pico-8 play session: no input (idle)

[t = 1 s] idle ~1s (no d-pad/buttons)
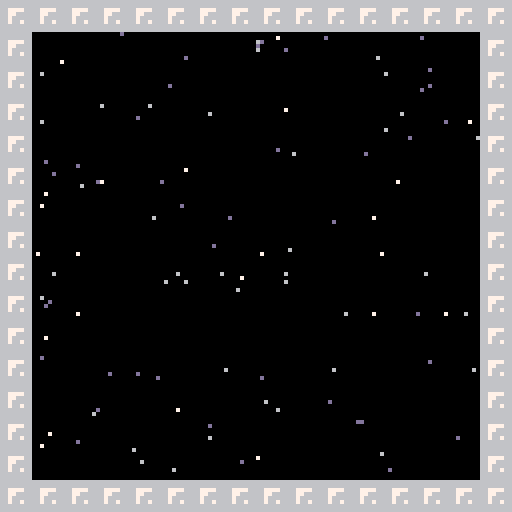
[t = 2 s] idle ~2s (no d-pad/buttons)
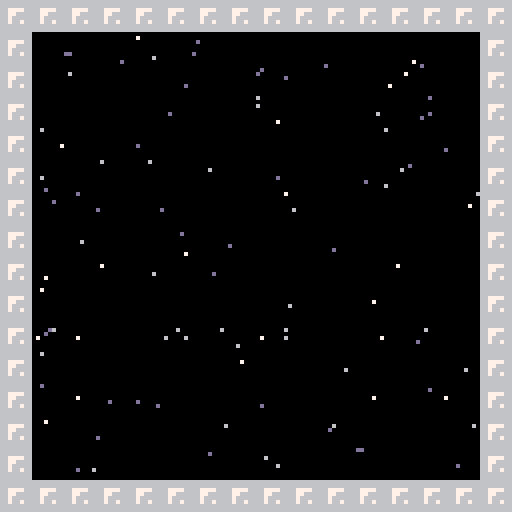
[t = 4 s] idle ~4s (no d-pad/buttons)
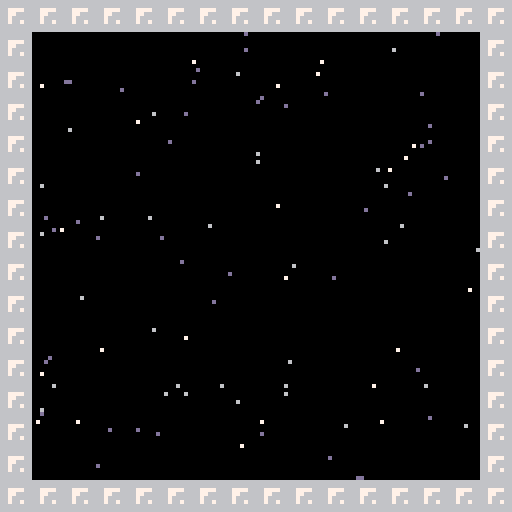
[t = 8 s] idle ~8s (no d-pad/buttons)
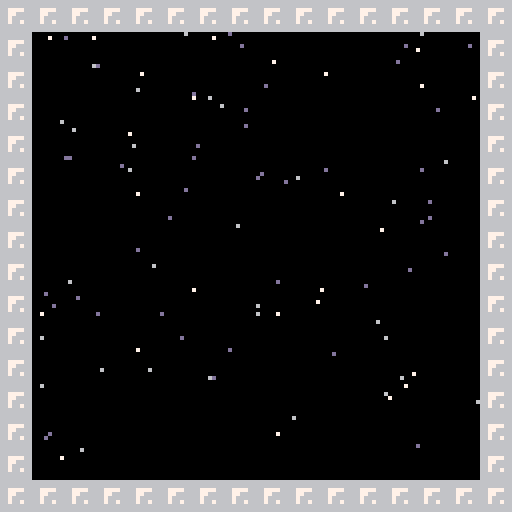

pico-8 cartridge
version 32
__lua__
-- untitled space game
-- tsuk
function _init()
    start_game()
    --create(player, 0,0)
end

function _update()
    update_input()
    _starfield:update_stars()
	for o in all(objects) do
        o:update()
	end
end

function _draw()
    cls()
    camera()
    _starfield:draw_stars()
    camera(camera_x, camera_y)
	for o in all(objects) do
		if o.base == player then p = o else o:draw() end
	end
    draw_char_ship()
	if p then p:draw() end
end

function start_game()
    load_objects()
    _starfield:init_stars()
end

function load_objects()
    --local level = {width=16, height=16}
    --create objects
	for i = 0,128 do
		for j = 0,15 do
			for t in all(types) do
				--if t != player then
                    if mget(i, j) == t.spr then
                        create(t, i * 8, j * 8)
                    end
                --end
			end
		end
	end
end

function draw_char_ship()
    map(119, 0, 119*8, 0, 9, 9)
end
-- approach curve used for acceleration and movement
function approach(x, target, max_delta)
    if x < target then
        return min(x + max_delta, target)
    else
        return max(x - max_delta, target)
    end
end

function spr_r(s,x,y,a,w,h)
    sw=(w or 1)*8
    sh=(h or 1)*8
    sx=(s%8)*8
    sy=flr(s/8)*8
    x0=flr(0.5*sw)
    y0=flr(0.5*sh)
    a=a/360
    sa=sin(a)
    ca=cos(a)
    for ix=0,sw-1 do
        for iy=0,sh-1 do
            dx=ix-x0
            dy=iy-y0
            xx=flr(dx*ca-dy*sa+x0)
            yy=flr(dx*sa+dy*ca+y0)
            if (xx>=0 and xx<sw and yy>=0 and yy<=sh) then
                local c = sget(sx+xx,sy+yy)
                if(c~=0 and xx < sw and yy < sh) then pset(x+ix,y+iy,sget(sx+xx,sy+yy)) end
            end
        end
    end
end
   

-- gets the tile at the given location from the loaded level
function tile_at(x, y)
	if (x < 0 or y < 0 or x >= level.map_width or y >= level.map_height) then return 0 end

	if standalone then
		return mget(x, y)
	else
		return peek(0x4300 + x + y * level.map_width)
	end
end

-- modified map
function draw_map()
	for x = mid(0, flr(camera_x / 8), level.width),mid(0, flr((camera_x + 128) / 8), level.width) do
		for y = mid(0, flr(camera_y / 8), level.height),mid(0, flr((camera_y + 128) / 8), level.height) do
			local tile = tile_at(x, y)
			if level.pal and fget(tile, 7) then level.pal() end
			if tile != 0 and fget(tile, 0) then spr(tile, x * 8, y * 8) end
			pal() palt()
		end
	end
end

function print_center(text, x, y, c)
	x -= (#text * 4 - 1) / 2
	print(text, x, y, c)
end
   
-- call this before you start using dtb.
-- optional parameter is the number of lines that are displayed. default is 3.
function dtb_init(numlines)
    dtb_queu={}
    dtb_queuf={}
    dtb_numlines=3
    if numlines then
        dtb_numlines=numlines
    end
    _dtb_clean()
end

-- this will add a piece of text to the queu. the queu is processed automatically.
function dtb_disp(txt,callback)
    local lines={}
    local currline=""
    local curword=""
    local curchar=""
    local upt=function()
        if #curword+#currline>29 then
            add(lines,currline)
            currline=""
        end
        currline=currline..curword
        curword=""
    end
    for i=1,#txt do
        curchar=sub(txt,i,i)
        curword=curword..curchar
        if curchar==" " then
            upt()
        elseif #curword>28 then
            curword=curword.."-"
            upt()
        end
    end
    upt()
    if currline~="" then
        add(lines,currline)
    end
    add(dtb_queu,lines)
    if callback==nil then
        callback=0
    end
    add(dtb_queuf,callback)
end

-- functions with an underscore prefix are ment for internal use, don't worry about them.
function _dtb_clean()
    dtb_dislines={}
    for i=1,dtb_numlines do
        add(dtb_dislines,"")
    end
    dtb_curline=0
    dtb_ltime=0
end

function _dtb_nextline()
    dtb_curline+=1
    for i=1,#dtb_dislines-1 do
        dtb_dislines[i]=dtb_dislines[i+1]
    end
    dtb_dislines[#dtb_dislines]=""
    sfx(2)
end

function _dtb_nexttext()
    if dtb_queuf[1]~=0 then
        dtb_queuf[1]()
    end
    del(dtb_queuf,dtb_queuf[1])
    del(dtb_queu,dtb_queu[1])
    _dtb_clean()
    sfx(2)
end

-- make sure that this function is called each update.
function dtb_update()
    if #dtb_queu>0 then
        if dtb_curline==0 then
            dtb_curline=1
        end
        local dislineslength=#dtb_dislines
        local curlines=dtb_queu[1]
        local curlinelength=#dtb_dislines[dislineslength]
        local complete=curlinelength>=#curlines[dtb_curline]
        if complete and dtb_curline>=#curlines then
            if btnp(5) then
                _dtb_nexttext()
                return
            end
        elseif dtb_curline>0 then
            dtb_ltime-=1
            if not complete then
                if dtb_ltime<=0 then
                    local curchari=curlinelength+1
                    local curchar=sub(curlines[dtb_curline],curchari,curchari)
                    dtb_ltime=2
                    if curchar~=" " then
                        sfx(0)
                    end
                    if curchar=="." then
                        dtb_ltime=12
                    end
                    dtb_dislines[dislineslength]=dtb_dislines[dislineslength]..curchar
                end
                if btnp(5) then
                    dtb_dislines[dislineslength]=curlines[dtb_curline]
                end
            else
                if btnp(5) then
                    _dtb_nextline()
                end
            end
        end
    end
end

-- make sure to call this function everytime you draw.
function dtb_draw()
    if #dtb_queu>0 then
        local dislineslength=#dtb_dislines
        local offset=0
        if dtb_curline<dislineslength then
            offset=dislineslength-dtb_curline
        end
        rectfill(2,125-dislineslength*8,125,125,0)
        rect(1,124-dislineslength*8,126,126,7)
        if dtb_curline>0 and #dtb_dislines[#dtb_dislines]==#dtb_queu[1][dtb_curline] then
            print("\x97",118,120,1)
        end
        for i=1,dislineslength do
            print(dtb_dislines[i],4,i*8+119-(dislineslength+offset)*8,7)
        end
    end
end

--my function to queue text from an array and callback only after all have ran
function dtb_quick_queue(array_text, callback)
    local i
    for i=1, #array_text do
        if( i == #array_text) then
            dtb_disp(array_text[i], callback)
        else
            dtb_disp(array_text[i])
        end
    end
end
input_x = 0
input_y = 0
input_a = 0
input_a_pressed = 0
input_b = 0
input_b_pressed = 0

function update_input()
    --x
    if btn(0) then
        input_x = -1
    elseif btn(1) then
        input_x = 1
    else
        input_x = 0
    end

    --y
    if btn(2) then
        input_y = -1
    elseif btn(3) then
        input_y = 1
    else
        input_y = 0
    end

    --a
    local a = btn(4)
    if a and not input_a then
        input_a_pressed = 4
    else
        input_a_pressed = a and max(0, input_a_pressed - 1) or 0
    end
    input_a = a

    --attack
    local b = btn(5)
    if b and not input_b then
        input_b_pressed = 4
    else
        input_b_pressed = b and max(0, input_b_pressed - 1) or 0
    end
    input_b = b

end

function consume_a_press()
	local val = input_a_pressed > 0
	input_a_pressed = 0
	return val
end

function consume_b_press()
	local val = input_b_pressed > 0
	input_b_pressed = 0
	return val
end
_starfield = {}

--------------------------------
-- initializes stars!
--------------------------------
function _starfield.init_stars(self)
 -- this will hold all stars!
 self.stars={}
 
 -- what "speed" we're at.
 self.warp=1
 -- direction
 self.star_dir = {x=0,y=1}
 -- speed factor
 self.star_spd = 1
 
 --  the borders the stars 
 -- can't exist outside of on
 -- the screen.
 self.starminx=0
 self.starminy=0
 self.starmaxx=127
 self.starmaxy=127
 
 --  palettes i use. metal is
 -- for "grays" and cool is for
 -- "blues".. good for warping
 -- stars!
 
 self.metal={13,6,7}
 self.cool={1,12,7}

 --  total stars allowed on the
 -- screen at one time. try
 -- more! or less!
 
 local totstars=128

 --  here, we count from 1 to
 -- whatever totstars is set
 -- to.. that's all our stars
 -- being put into that stars{}
 -- table!
 
 for i=1,totstars do

  --  pick random speed. this
  -- also determines star's
  -- color later!
  local rndspd=flr(rnd(3)+1)
  
  --  add it all to the table
  -- of stars including a
  -- random "x" and "y"..
  
  add(self.stars,{
   x=rnd(128),
   y=rnd(128),
   spd=rndspd
  })

 end
end

--------------------------------
-- function to update stars!
--------------------------------
function _starfield.update_stars(self)
  --  go through all entries in
  -- "stars"..
  for st in all(self.stars) do
   --  move the star by its
   -- speed..
   st.y += self.star_dir.y * self.star_spd * st.spd
   st.x += self.star_dir.x * self.star_spd * st.spd
   --  ..if it's more than our
   -- border, we reset it.
   if (st.y>=self.starmaxy) then
    st.y=self.starminy
    st.x=(flr(rnd(128)))
    st.spd=flr(rnd(3)+1)
   end
   if (st.y<self.starminy) then
    st.y=self.starmaxy
    st.x=(flr(rnd(128)))
    st.spd=flr(rnd(3)+1)
   end
   if (st.x>=self.starmaxx) then
    st.y=(flr(rnd(128)))
    st.x=self.starminx
    st.spd=flr(rnd(3)+1)
   end
   if (st.x<self.starminy) then
    st.y=(flr(rnd(128)))
    st.x=self.starmaxx
    st.spd=flr(rnd(3)+1)
   end
  end
 end
--------------------------------
-- function to draw stars!
--------------------------------
function _starfield.draw_stars(self)
 --  go though all the star
 -- entries..
 for st in all(self.stars) do
  --  if at normal speed, draw
  -- a normal star..
  if(self.warp==1)then
   pset(st.x, st.y, self.metal[st.spd])
  end
  --  if we're at warp speed,
  -- it's a bit more complex..
  if(self.warp==2)then
   --  if this current star's
   -- speed is 3..
   if(st.spd==3)then
    --  draw the star, including
    -- a long "tail"..
    line(st.x-self.star_dir.x*6, st.y-self.star_dir.y*6, st.x-self.star_dir.x*10, st.y-self.star_dir.y*10, self.cool[1])
    line(st.x-self.star_dir.x, st.y-self.star_dir.y, st.x-self.star_dir.x*5, st.y-self.star_dir.y*5, self.cool[2])
    pset(st.x, st.y, self.cool[3])
   end
   --  if this current star's
   -- speed is 2..
   if(st.spd==2)then
    --  draw the star, including
    -- a shorter "tail"..
    line(st.x-self.star_dir.x, st.y-self.star_dir.y, st.x-self.star_dir.x*2, st.y-self.star_dir.y*2, self.cool[1])
    pset(st.x, st.y, self.cool[2])
   end
   --  if this current star's
   -- speed is 1..
   if(st.spd==1)then
   -- ..just draw a lonely dark
   -- blue star!
    pset(st.x, st.y, self.cool[1])
   end
  end
 end
end
function reset_camera()
	camera_x = player.x
	camera_y = player.y
    camera_target_x = player.x
	camera_target_y = player.y
end
objects = {}
types = {}
lookup = {}
function lookup.__index(self, i) return self.base[i] end

object = {}
object.speed_x = 0
object.speed_y = 0
object.remainder_x = 0
object.remainder_y = 0
object.hit_x = 0
object.hit_y = 0
object.hit_w = 8
object.hit_h = 8
object.facing = 1
object.hazard = 0
object.vulnerable = false
object.stompable = false
object.health = 1

function object.update()
end

function object.draw(self)
    spr(self.spr, self.x, self.y, 1, 1, self.flip_x, self.flip_y)
end

function object.move_x(self, x, on_collide)
    self.remainder_x += x
    local mx = flr(self.remainder_x + .5)
    self.remainder_x -= mx

    local total = mx
    local mxs = sgn(mx)
    while(mx != 0)
    do
        if self:check_solid(mxs, 0) then
            if on_collide then
                return on_collide(self, total - mx, total)
            end
            return true
        else
            self.x += mxs
            mx -= mxs
        end
    end

    return false
end

function object.move_y(self, y, on_collide)
    self.remainder_y += y
    local my = flr(self.remainder_y + .5)
    self.remainder_y -= my

    local total = my
    local mys = sgn(my)
    while(my != 0)
    do
        if self:check_solid(0, mys) then
            if on_collide then
                return on_collide(self, total - my, total)
            end
            return true
        else
            self.y += mys
            my -= mys
        end
    end

    return false
end

function object.overlaps(self, b, ox, oy)
	if self == b then return false end
	ox = ox or 0
	oy = oy or 0
	return
		ox + self.x + self.hit_x + self.hit_w > b.x + b.hit_x and
		oy + self.y + self.hit_y + self.hit_h > b.y + b.hit_y and
		ox + self.x + self.hit_x < b.x + b.hit_x + b.hit_w and
		oy + self.y + self.hit_y < b.y + b.hit_y + b.hit_h
end

function object.contains(self, px, py)
	return
		px >= self.x + self.hit_x and
		px < self.x + self.hit_x + self.hit_w and
		py >= self.y + self.hit_y and
		py < self.y + self.hit_y + self.hit_h
end

function object.check_solid(self, ox, oy)
    ox = ox or 0
    oy = oy or 0

	for i = flr((ox + self.x + self.hit_x) / 8),flr((ox + self.x + self.hit_x + self.hit_w - 1) / 8) do
		for j = oy + self.y + self.hit_y,oy + self.y + self.hit_y + self.hit_h - 1 do
			if fget(mget(i, j), 1) then
				return true
            end
		end
	end

	for o in all(objects) do
		if o.solid and o != self and not o.destroyed and self:overlaps(o, ox, oy) then
			return true
		end
	end

	return false
end

function object.on_damage(self, amount)
    if not amount then amount = 1 end
    if self.vulnerable then self.health -= amount end
end

function object.on_collide_x(self, moved, target)
	self.remainder_x = 0
	self.speed_x = 0
	return true
end

function object.on_collide_y(self, moved, target)
	self.remainder_y = 0
	self.speed_y = 0
	return true
end

function create(type, x, y)
    local obj = {}
    obj.base = type
    obj.x = x
    obj.y = y
    obj.id = flr(x/8) + flr(y/8) * 128
    setmetatable(obj, lookup)
    add(objects, obj)
    if obj.init then obj.init(obj) end
    return obj
end

function new_type(spr)
    local obj = {}
    obj.spr = spr
    obj.base = object
    setmetatable(obj, lookup)
    add(types, obj)
    return obj
end
--planets/stations
lsl_113 = new_type(9)
function lsl_113.init(self)
    self.planet_name = "lsl-113"
    self.dialogue = {
        "lsl-113 is one of 256 manned stations that left your dying home world to seek somewhere hospitable in the depths of space.",
        "the ftl drive has malfunctioned and needs replacement as well as a refuel",
        "of the 2,000 lives on board, you are the only one woken from cryo sleep.",
        "you must seek out a planet with a fuel source and find your sister station to take their backup ftl engine core",
    }
end

red_headed = new_type(10)
function red_headed.init(self)
    self.planet_name = "red headed"
    self.dialogue = {
        "this gas giant glows faintly orange and red due to ammonia crystals and ice that form in its clouds",
    }
end

red_handed = new_type(11)
function red_handed.init(self)
    self.planet_name = "red handed"
    self.dialogue = {
        "red iron oxide covers this planets surface making it appear red",
    }
end

kill_devils = new_type(12)
function kill_devils.init(self)
    self.planet_name = "kill devils"
    self.dialogue = {
        "the surface of kill devils appears to be covered in a silica sand that has been crushed to a fine powder over billions of years",
        "dunes cover the planet resulting from the near constant wind storms",
        "these winds and dunes result in a world with ever-changing topography",
    }
    self.hit_w = 16
    self.hit_h = 16
end
function kill_devils.draw(self)
    spr(self.spr, self.x, self.y, 2, 2, self.flip_x, self.flip_y)
end

big_blue = new_type(14)
function big_blue.init(self)
    self.planet_name = "big blue"
    self.dialogue = {
        "with an abundance of water, big blue appears to be covered in an unending ocean",
        "beneath its waves you wonder what lies in the depths."
    }
    self.hit_w = 16
    self.hit_h = 16
end
function big_blue.draw(self)
    spr(self.spr, self.x, self.y, 2, 2, self.flip_x, self.flip_y)
end

dying_light = new_type(5)
function dying_light.init(self)
    self.planet_name = "dying light"
    self.dialogue = {
        "this dying star emits massive flares that can damage electrical equipment like out ship.",
    }
    self.hit_w = 24
    self.hit_h = 24
end
function dying_light.draw(self)
    spr(self.spr, self.x, self.y, 4, 4, self.flip_x, self.flip_y)
end

lsl_112 = new_type(25)
function lsl_112.init(self)
    self.planet_name = "lsl-112"
    self.dialogue = {
        "as you dock with the sister station lsl-112, you feel a sense of relief.",
        "the station automatically installs the needed ftl drive.",
        "as you release the coupling system you look back at the spinning wheels of the station and think about how fragile it looks as the distance grows.",
        "so many lives, loose, adrift in the void."
    }
end

asteroids = new_type(26)

the_pin = new_type(27)
function the_pin.init(self)
    self.planet_name = "the pin"
    self.dialogue = {
        "once a planet, a massive meteor has shattered it resulting in a dangerous band of asteroids.",
    }
end

moon = new_type(41)

deep_blue = new_type(42)
function deep_blue.init(self)
    self.planet_name = "deep blue"
    self.dialogue = {
        "not all that different in look from your home planet, deep blue may contain the fuel you need.",
        "you scan its surface and find a deposit on one of the larger landmasses",
        "you dispatch a drone that is able to retrieve the necessary amount of fuel need to restart the ftl drives reaction",
    }
end

love = new_type(43)
function love.init(self)
    self.planet_name = "love"
    self.dialogue = {
        "named so for the abstracted shape of a heart, you find yourself thinking of someone back in a cryo pod on your station...",
    }
end

lust = new_type(44)
function lust.init(self)
    self.planet_name = "lust"
    self.dialogue = {
        "the deeper red of this twin heart burns hotter",
    }
end

thought = new_type(46)
function thought.init(self)
    self.planet_name = "thought"
    self.dialogue = {
        "a strange looking planet that bring to your mind, home",
    }
end

action = new_type(47)
function action.init(self)
    self.planet_name = "action"
    self.dialogue = {
        "a strange looking planet that for some reason feels you with the resolve that you will finish this mission and return home.",
    }
end

--ship objects
ship_wall = new_type(64)
function ship_wall.init(self)
    self.solid = true
end
ship_wall_1 = new_type(68)
function ship_wall_1.init(self)
    self.solid = true
end
ship_wall_2 = new_type(69)
function ship_wall_2.init(self)
    self.solid = true
end
ship_wall_3 = new_type(84)
function ship_wall_3.init(self)
    self.solid = true
end
ship_wall_4 = new_type(85)
function ship_wall_4.init(self)
    self.solid = true
end

ship_helm = new_type(66)
navigation_comp = new_type(67)
player = new_type(1)
player.max_spd = 1
player.turn_spd = 10
player.acc = {x=0, y=0}
player.velocity = {x=0, y=0}

function player.init(self)
    self.hit_x = 4
    self.hit_y = 1
    self.hit_w = 2
    self.hit_h = 6
    self.angle = 0
    self.ship_x = self.x
    self.ship_y = self.y
    self.char_x = 120*8
    self.char_y = 3*8
    self.is_char = false
    self.can_warp = false
    self.is_warping = false
    self.warp_data_index = -1
    self.warp_data = nil
    self.target_sector = nil
    self.can_switch_to_char = true
    self.target_planet = nil
    camera_x = self.x - 60
    camera_y = self.y - 60
end

function player.update(self)
    if self.is_warping then
        if self.angle != self.target_warp_heading then
            self.angle = (self.angle + self.turn_spd) % 360
        else
            --calculate movement vector
            local mov_vec = {}
            mov_vec.x = -sin(self.angle/360)
            mov_vec.y = -cos(self.angle/360)

            --add vector to velocity

            self.velocity.x = approach(self.velocity.x, mov_vec.x*3, .3)
            self.velocity.y = approach(self.velocity.y, mov_vec.y*3, .3)

            --decrement warp timer
            self.warp_timer -= 1
            _starfield.warp = 2
        end
        --end warp
        if self.warp_timer <= 0 then
            objects = { self }
            --load level
            load_sector(self.target_sector)
            current_sector = self.target_sector
            --calculate movement vector
            local mov_vec = {}
            mov_vec.x = -sin(self.angle/360)
            mov_vec.y = -cos(self.angle/360)
            self.x = (current_sector.x*8 + current_sector.w*4) - mov_vec.x * 64
            self.y = (current_sector.y*8 + current_sector.h*4) - mov_vec.y * 64
            self.y = current_sector.y*8
            self.velocity.x = mov_vec.x
            self.velocity.y = mov_vec.y
            self.is_warping = false
            self.warp_data_index = -1
            self.warp_data = nil
            self.target_sector = nil
        end
        --apply movement
        self:move_x(self.velocity.x)
        self:move_y(self.velocity.y)
        self.ship_x = self.x
        self.ship_y = self.y

    else
        -- check can warp
        self.can_warp = not (
            self.x >= current_sector.x*8 and
            self.x < current_sector.x*8 + current_sector.w*8 and
            self.y >= current_sector.y*8 and
            self.y < current_sector.y*8 + current_sector.h*8
        ) and self.target_sector
        --ship updates
        if not self.is_char then 
            if input_x !=0 then
                self.angle = (self.angle + input_x * self.turn_spd) % 360
            end
            --accel
            if input_y < 0 then
                --calculate movement vector
                local mov_vec = {}
                mov_vec.x = -sin(self.angle/360)
                mov_vec.y = -cos(self.angle/360)

                --add vector to velocity

                self.velocity.x = approach(self.velocity.x, mov_vec.x, .1)
                self.velocity.y = approach(self.velocity.y, mov_vec.y, .1)
            --stop
            elseif input_y > 0 then
                self.velocity.x = approach(self.velocity.x, 0, .1)
                self.velocity.y = approach(self.velocity.y, 0, .1)
            end

            
            --input a
            if self.can_warp and input_b_pressed > 0 then
                consume_b_press()
                self:start_warp(self.warp_data)
            end

            --apply movement
            self:move_x(self.velocity.x)
            self:move_y(self.velocity.y)
            self.ship_x = self.x
            self.ship_y = self.y

            --ship inspection checks
            self.can_switch_to_char = true 
            self.target_planet = nil
            for o in all(objects) do
                if self:overlaps(o) then 
                    if o.planet_name then
                        self.can_switch_to_char = false
                        self.target_planet = o
                    end
                end
            end
            --input b
            if input_b_pressed > 0 and self.can_switch_to_char then
                consume_b_press()
                self:switch_to_char()
            end

            if input_b_pressed > 0 and self.target_planet then
                consume_b_press()
                self:land_planet(self.target_planet)
            end
        else
            --character updates
            self:move_x(input_x)
            self:move_y(input_y)
            self.char_x = self.x
            self.char_y = self.y
            --character inspection checks
            self.can_use_ship_helm = false
            self.can_use_navigation_comp = false
            for o in all(objects) do
                if self:overlaps(o) then 
                    if o.base == ship_helm then
                        self.can_use_ship_helm = true
                    elseif o.base == navigation_comp then
                        self.can_use_navigation_comp = true
                    end
                end
            end
            if input_a_pressed > 0 and self.can_use_ship_helm then
                consume_a_press()
                self:switch_to_ship()
            end
            if input_a_pressed > 0 and self.can_use_navigation_comp then
                consume_a_press()
                self:cycle_nav()
            end
        end
        _starfield.warp = 1
    end
    --update camera
    

    camera_x = self.x - 60
    camera_y = self.y - 60
    camera(camera_x, camera_y)
    --update stars
    _starfield.star_dir.x = -self.velocity.x
    _starfield.star_dir.y = -self.velocity.y
    _starfield.star_spd = 1
end

function player.draw(self)
    --character draw
    if self.is_char then
        spr(32, self.x, self.y, 1, 1)
        if(p.target_sector) then
            camera()
            print("warp target:")
            print(p.target_sector.name)
            camera(camera_x, camera_y)
        end
    --ship draw
    else
        spr_r(self.spr,self.x,self.y,self.angle,1,1)
        if(p.can_warp and p.target_sector) then
            camera()
            print("press x to warp")
            print(p.target_sector.name)
            camera(camera_x, camera_y)
        elseif(p.target_planet) then
            camera()
            print("press x to land")
            print(p.target_planet.planet_name)
            camera(camera_x, camera_y)
        end
    end
end

function player.switch_to_char(self)
    objects = {self}
    load_sector(ship_ob)
    self.is_char = true
    self.spr = 32
    self.x = self.char_x
    self.y = self.char_y
    camera_x = self.x - 60
    camera_y = self.y - 60
end

function player.switch_to_ship(self)
    objects = {self}
    load_sector(current_sector)
    self.is_char = false
    self.spr = 1
    self.x = self.ship_x
    self.y = self.ship_y
    camera_x = self.x - 60
    camera_y = self.y - 60
end

function player.cycle_nav(self)
    local warp_datas = current_sector.warp_datas
    self.warp_data_index = (self.warp_data_index + 1) % #warp_datas
    self.warp_data = warp_datas[self.warp_data_index + 1]
    self.target_sector = sectors[self.warp_data.sector_name]
end

function player.start_warp(self, sector)
    self.is_warping = true
    self.target_warp_heading = self.warp_data.heading
    self.warp_timer = 100
end

function player.land_planet(self, planet)
    freeze_game()
    dtb_quick_queue(planet.dialogue, unfreeze_game)
end

standalone=true
__gfx__
0000000000000000000000000000000000000000000000000000000000000000000000000000000a0099990000888800000009999990000000000ccdccc00000
0000000000056000000000000000000000000000000000000000eeeeeeee000000000000007006600999989008aa8a800009999449999000000cccccdcccc000
0070070000057000000000000000000000000000000000000eee77777777eee00000000070067660999988998a99a888004999994499990000dcccccddcccc00
000770000006700000000000000000000000000000000000e77700000000777e0000000006066600999899998a9988880944999a994499900cccccccccdcccc0
0007700000067000000000000000000000000000000000ee7000000000000007ee0000000076660098899899899a888a0994499a999944900cccccccccccccc0
007007000066660000000000000000000000000000000e070000cccccccc000070e000000066005098998999a88888a8999a4499aaa99499ccccccdccccccccc
00000000086666800000000000000000000000000000e07000cc07777770cc00070e0000070060000998999008888a80999a949999a99449cccccccdcccccccc
00000000080000800000000000000000000000000000e7000c077000000770c0007e0000800005000099990000888800499a9444999aa949cdcccccddcccccdc
8008888008888899500555500555558800000000000e7000c7700aaaaaa0077c0007e0000000000c0005600000666600949a999449999999ccdccccccdcccccd
088888990899999005555588058888800000000000e7000c700aa999999aa007c0007e00005006606005500550066660949aa99944499999ccddcccccccccccc
0899999009971170058888800887ff780000000000e700c070a9999999999a070c007e0050066660000000050050669699499a9999444999ccccdccccccccccc
09971170091111100887ff7808fffff80000000000e700c70a999988889999a07c007e00060667005600060005005666099449a9999944900cccccccccdcccc0
0911111000c8880008fffff808565680000000000e700c070a998888888899a070c007e00066660055005000000056660999949aaaaa94900ccccccccccdccc0
00c888000c8cccc008565680006f6f00000000000e700c70a99988888888999a07c007e0006700700000000050055566009999449999940000ccccdccccddc00
0c8cccc001000010006f6f0001000010000000000e700c70a9988898a888899a07c007e00700600000000560055555600009999949999000000ccccdccccc000
00100100000000000010010000000000000000000e700c70a99888888898899a07c007e0e00007006000055000555500000009994490000000000ccddcc00000
00ec0ec000eceec00700007077777777000000000e700c70a99888a88888899a07c007e05560000000777c0000000000008880000000000000eeee0000000000
00eceec00eeeeee07777777770000007000000000e700c70a998888888a8899a07c007e056600000077ccc300000000008828800000000000eeeeed000222e00
0eeeeee00ee7ff707000000770700707000000000e700c70a99988888888999a07c007e05550000033cccccc0ee00ee00888288000000000eeeeeeed022222e0
0ee7ff700efffff07070070770000007000000000e700c070a998888988899a070c007e0000000003333cc33eeeee8ee0088828800000000edddeeee02eee220
0efffff0e0ccdc0070000007777777770000000000e700c70a999988889999a07c007e000000000033c33cc3ee8eee8e0088888800000000deeedeee0e222e20
e0ccdc000ccdddc077777777007777000000000000e700c070a9999999999a070c007e0000000000cccc3ccc0ee8eee00882888000000000eededeee022e2e20
0ccdddc00e0000e000077000070000700000000000e7000c700aa999999aa007c0007e00000000000ccccc7000ee8e0008882800000000000eddeee0002ee200
00e00e0000000000007007000000000000000000000e7000c7700aaaaaa0077c0007e0000000000000c77700000ee000008880000000000000eeee0000000000
00000050005555000000000000000000000000000000e7000c077000000770c0007e000000000000000000000009a09a000000000000d0d00000000000000650
0055550005d555500000000000000000000000000000e07000cc07777770cc00070e000000000000000000000009a99a0009a09a00000ddd0000d0d000000606
05d555505557ff7500000000000000000000000000000e070000cccccccc000070e0000000000000000000000a099999a009a99a0000dd7d00000ddd00006666
5557ff75055ffff0000000000000000000000000000000ee7000000000000007ee0000000000000000000000a00979970a099999000ddddd0000dd7d00066550
055ffff000fddd0000000000000000000000000000000000e77700000000777e0000000000000000000000009099999909097997000dd600000ddddd00665000
00fddd000ddfddf0000000000000000000000000000000000eee77777777eee0000000000000000000000000904949400999999900ddd000000dd60066650000
0ddfddf002000020000000000000000000000000000000000000eeeeeeee00000000000000000000000000000494949009494940dddd6000ddddd00050600000
002002000000000000000000000000000000000000000000000000000000000000000000000000000000000009494900049494906d6d0000d6d6000006600000
66666666dddddddd66b68366ddcbbbdd000000066000000000000000000000000000000000000000000000000000000000000000000000000000000000000000
66666666d55555556c6c6bc6dcbbcbb5000000666600000000000000000000000000000000000000000000000000000000000000000000000000000000000000
66777766d5555555886b66c8dccbccb5000006677660000000000000000000000000000000000000000000000000000000000000000000000000000000000000
66776666d5555555d5555555dcccbcb5000066766766000000000000000000000000000000000000000000000000000000000000000000000000000000000000
66766666d5555555dd2222d5d5ccbb55000667766776600000000000000000000000000000000000000000000000000000000000000000000000000000000000
66766766d5555555dd2222d5d6666665006676666667660000000000000000000000000000000000000000000000000000000000000000000000000000000000
66666666d5555555d5222255d6959565066776766767766000000000000000000000000000000000000000000000000000000000000000000000000000000000
66666666d5555555d5dddd55d65e5e65667666666666676600000000000000000000000000000000000000000000000000000000000000000000000000000000
dd2882ddd777777dddd66ddddddddddd667666666666676600000000000000000000000000000000000000000000000000000000000000000000000000000000
d28888257777777766655557d5555556066776766767766000000000000000000000000000000000000000000000000000000000000000000000000000000000
d2288225d666666565557755d5585556006676666667660000000000000000000000000000000000000000000000000000000000000000000000000000000000
d8822885d5decd5555755555d5558556000667766776600000000000000000000000000000000000000000000000000000000000000000000000000000000000
d888a885d6eddc6555555555d5555956000066766766000000000000000000000000000000000000000000000000000000000000000000000000000000000000
d88a988565decd5665557555d5555586000006677660000000000000000000000000000000000000000000000000000000000000000000000000000000000000
d22992251666666166655557d555555d000000666600000000000000000000000000000000000000000000000000000000000000000000000000000000000000
d5222255d1111115d5566555d555555d000000066000000000000000000000000000000000000000000000000000000000000000000000000000000000000000
00000000111111660000000006600660000000000000000000000000000000000000000000000000000000000000000000000000000000000000000000000000
00666600111665660000000006000060000000000000000000000000000000000000000000000000000000000000000000000000000000000000000000000000
00555500165665660000000066070066000000000000000000000000000000000000000000000000000000000000000000000000000000000000000000000000
06666660565665660000000060000006000000000000000000000000000000000000000000000000000000000000000000000000000000000000000000000000
06666660565665660000000000700700000000000000000000000000000000000000000000000000000000000000000000000000000000000000000000000000
05555550565665660000000000000000000000000000000000000000000000000000000000000000000000000000000000000000000000000000000000000000
66666666565665660000000007007007000000000000000000000000000000000000000000000000000000000000000000000000000000000000000000000000
66666666565665660000000000000000000000000000000000000000000000000000000000000000000000000000000000000000000000000000000000000000
__map__
4040404040404040404040404040404000000000000000000000000000000000000000000000000000000000000000000000000000000000000000000000000000000000000000000000000000000000000000000000000000000000000000000000000000000000000000000000000000000000000000444500000000000000
4041414141414141414141414141414000000000000000000000000000000000000000000000000000000000000000000000000000000000000000000000000000000000000000000000000000000000000000000000000000000000000000000000000000000000000000000000000000000000000044414145000000000000
4041414141414141414141414141414000000000000000000000000000000000000000000000000000000000000000000000000000000000000000000000000000000000000000000000000000000000000000000000000000000000000000000000000000000000000000000000000000000000004441414141450000000000
4041414141414141414141414141414000000000000000000000000000000000000000000000000000000000000000000000000000000000000000000000000000000000000000000000000000000000000000000000000000000000000000000000000000000000000000000000000000000000444141414241414500000000
4041414141414141414141414141414000000000000000000000000000000000000000000000000000000000000000000000000000000000000000000000000000000000000000000000000000000000000000000000000000000000000000000000000000000000000000000000000000000000404141414141414000000000
4041414141414141414141414141414000000000000000000000000000000000000000000000000000000000000000000000000000000000000000000000000000000000000000000000000000000000000000000000000000000000000000000000000000000000000000000000000000000000404141414141414000000000
4041414141414141414141414141414000000000000000000000000000000000000000000000000000000000000000000000000000000000000000000000000000000000000000000000000000000000000000000000000000000000000000000000000000000000000000000000000000000000404143414141414000000000
4041414141414141414141414141414000000000000000000000000000000000000000000000000000000000000000000000000000000000000000000000000000000000000000000000000000000000000000000000000000000000000000000000000000000000000000000000000000000000404141414141414000000000
4041414141414141414141414141414000000000000000000000000000000000000000000000000000000000000000000000000000000000000000000000000000000000000000000000000000000000000000000000000000000000000000000000000000000000000000000000000000000000406141414141534000000000
4041414141414141414141414141414000000000000000000000000000000000000000000000000000000000000000000000000000000000000000000000000000000000000000000000000000000000000000000000000000000000000000000000000000000000000000000000000000000044404141414141414045000000
4041414141414141414141414141414000000000000000000000000000000000000000000000000000000000000000000000000000000000000000000000000000000000000000000000000000000000000000000000000000000000000000000000000000000000000000000000000000004440414141414141414140450000
4041414141414141414141414141414000000000000000000000000000000000000000000000000000000000000000000000000000000000000000000000000000000000000000000000000000000000000000000000000000000000000000000000000000000000000000000000000000444040414150505150414140404500
4041414141414141414141414141414000000000000000000000000000000000000000000000000000000000000000000000000000000000000000000000000000000000000000000000000000000000000000000000000000000000000000000000000000000000000000000000000044405540414140404040414140544045
4041414141414141414141414141414000000000000000000000000000000000000000000000000000000000000000000000000000000000000000000000000000000000000000000000000000000000000000000000000000000000000000000000000000000000000000000000000054550040524140000040414140005455
4041414141414141604141414141414000000000000000000000000000000000000000000000000000000000000000000000000000000000000000000000000000000000000000000000000000000000000000000000000000000000000000000000000000000000000000000000000000000040414140000040414140000000
4040404040404040404040404040404000000000000000000000000000000000000000000000000000000000000000000000000000000000000000000000000000000000000000000000000000000000000000000000000000000000000000000000000000000000000000000000000000000040404040000040404040000000
